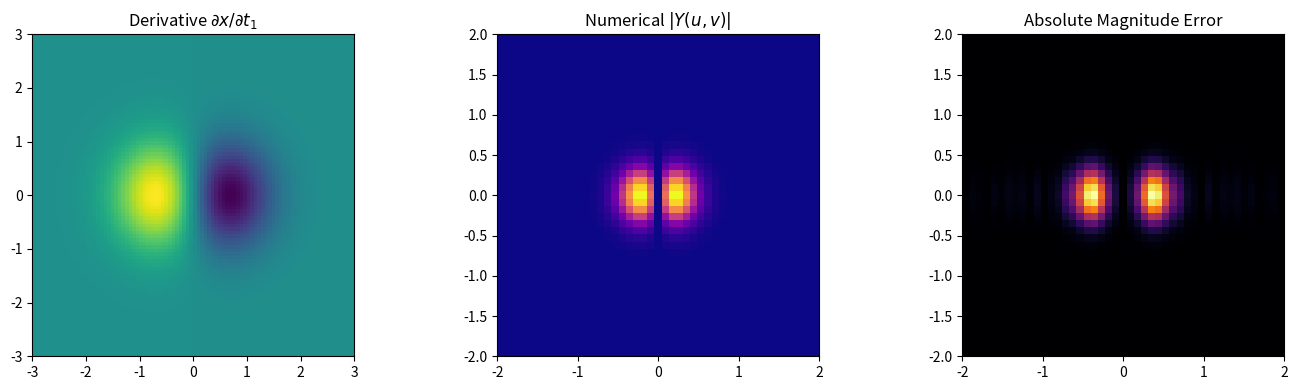

Recreate this plot in Python.
"""
===============================================================================
2D PROPERTY 09: 2D SPATIAL DIFFERENTIATION
===============================================================================
Mathematical Formula:
    Spatial Domain:   y(t1, t2) = \partial x(t1, t2) / \partial t1
    Frequency Domain: Y(u, v)   = (j * 2 * pi * u) * X(u, v)
===============================================================================
"""
import numpy as np
import matplotlib.pyplot as plt

def compute_2d_cft(signal_2d, t1, t2, u, v):
    T1, T2 = np.meshgrid(t1, t2)
    X_uv = np.zeros((len(v), len(u)), dtype=complex)
    for i, v_val in enumerate(v):
        for j, u_val in enumerate(u):
            kernel = np.exp(-1j * 2 * np.pi * (u_val * T1 + v_val * T2))
            integrand = signal_2d * kernel
            if hasattr(np, 'trapezoid'):
                int_t1 = np.trapezoid(integrand, t1, axis=1)
                X_uv[i, j] = np.trapezoid(int_t1, t2, axis=0)
            else:
                int_t1 = np.trapz(integrand, t1, axis=1)
                X_uv[i, j] = np.trapz(int_t1, t2, axis=0)
    return X_uv

t1 = np.linspace(-3, 3, 90)
t2 = np.linspace(-3, 3, 90)
T1, T2 = np.meshgrid(t1, t2)

u = np.linspace(-2, 2, 45)
v = np.linspace(-2, 2, 45)
U, V = np.meshgrid(u, v)

x = np.exp(-(T1**2 + T2**2))
# Derivative along t1 (axis 1)
y = np.gradient(x, t1, axis=1)

X_uv = compute_2d_cft(x, t1, t2, u, v)
Y_num = compute_2d_cft(y, t1, t2, u, v)

# Theoretical: (j * 2 * pi * u) * X(u, v)
Y_theo = (1j * 2 * np.pi * U) * X_uv

mse_mag = np.mean((np.abs(Y_num) - np.abs(Y_theo)) ** 2)
print(f"[09. 2D Differentiation] Magnitude MSE : {mse_mag:.6e}")

fig, axs = plt.subplots(1, 3, figsize=(14, 4))
axs[0].imshow(y, extent=[t1[0], t1[-1], t2[0], t2[-1]], origin='lower', cmap='viridis')
axs[0].set_title(r'Derivative $\partial x / \partial t_1$')
axs[1].imshow(np.abs(Y_num), extent=[u[0], u[-1], v[0], v[-1]], origin='lower', cmap='plasma')
axs[1].set_title(r'Numerical $|Y(u, v)|$')
axs[2].imshow(np.abs(np.abs(Y_num) - np.abs(Y_theo)), extent=[u[0], u[-1], v[0], v[-1]], origin='lower', cmap='inferno')
axs[2].set_title('Absolute Magnitude Error')
plt.tight_layout(); plt.show()
